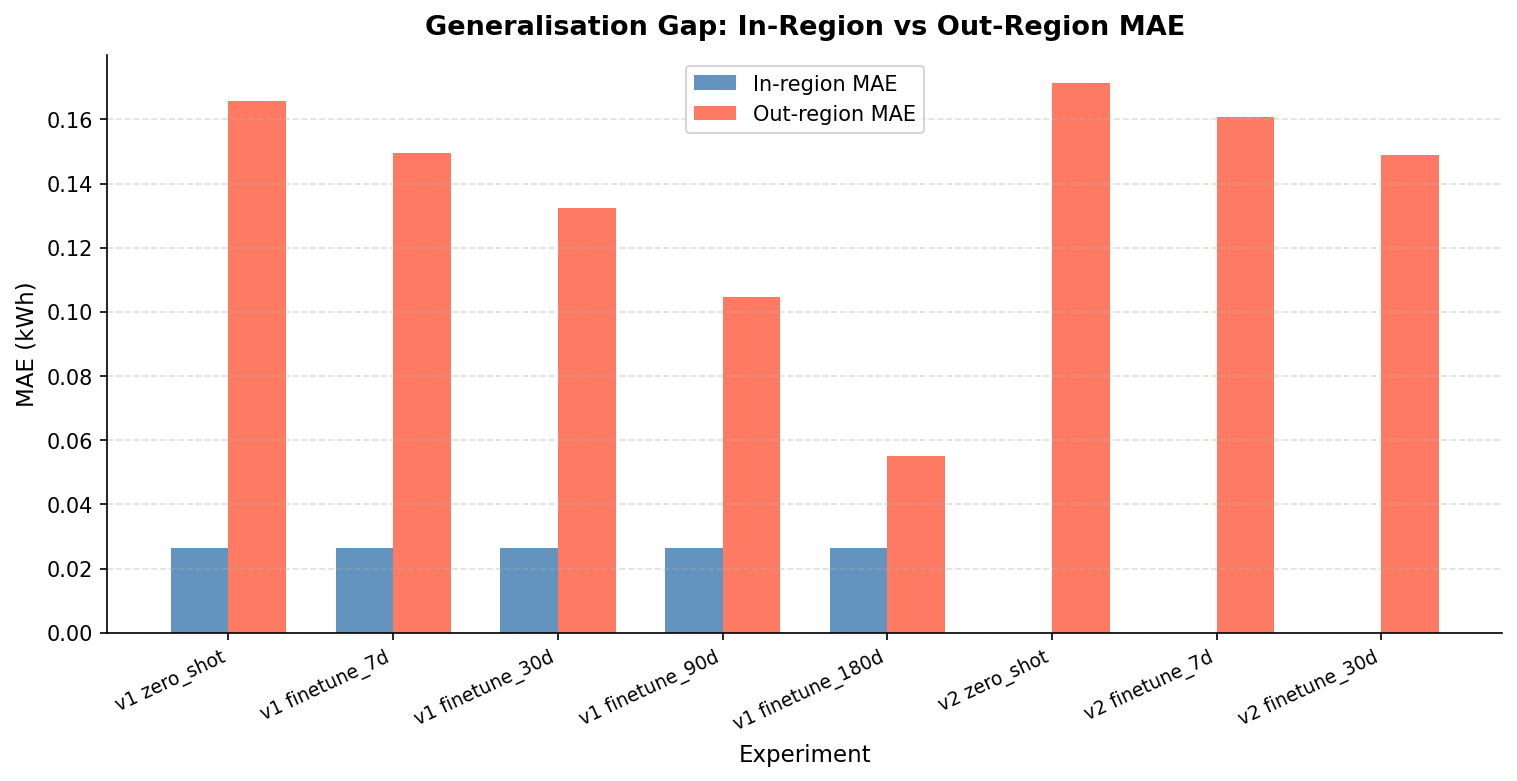

The file beside this chart, header and first rows:
model_version, experiment, in_region_mae, out_region_mae, gap
v1, zero_shot, 0.02646, 0.1657, 0.1393
v1, finetune_7d, 0.02646, 0.1495, 0.1231
v1, finetune_30d, 0.02646, 0.1325, 0.106
v1, finetune_90d, 0.02646, 0.1046, 0.07813
v1, finetune_180d, 0.02646, 0.05504, 0.02858
v2, zero_shot, , 0.1714, 
v2, finetune_7d, , 0.1609, 
v2, finetune_30d, , 0.1489, 
